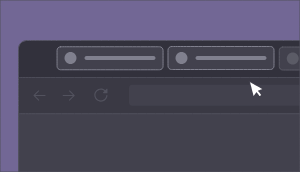
t = 0.00 s
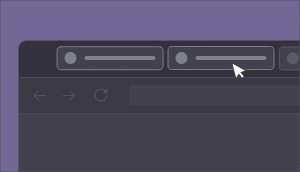
t = 1.59 s
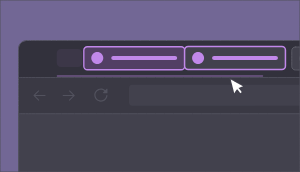
t = 3.21 s
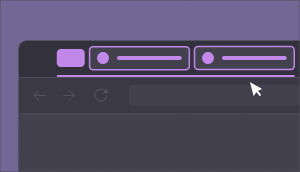
t = 4.62 s
t = 5.29 s: frame unchanged from t = 4.62 s, image omitted
t = 8.01 s: frame unchanged from t = 4.62 s, image omitted

The animated SVG that drew these frames (rendered in a browser with its animation timeline set to each time). Animation: 29 SMIL elements (animate=19,animateMotion=4,animateTransform=6); one cycle of 8.01 s, repeats indefinitely.

<!-- This Source Code Form is subject to the terms of the Plezix Public
   - License, v. 2.0. If a copy of the MPL was not distributed with this
   - file, You can obtain one at http://mozilla.org/MPL/2.0/. -->
<svg xmlns="http://www.w3.org/2000/svg" xmlns:xlink="http://www.w3.org/1999/xlink" preserveAspectRatio="xMidYMid meet" width="300" height="172" viewBox="0 0 300 172" style="width:100%;height:100%"><defs><animateMotion repeatCount="indefinite" dur="8.008008s" begin="0s" xlink:href="#_R_G_L_7_G" fill="freeze" keyTimes="0;0.3891667;0.4166657;1" path="M332.25 58.5 C332.25,58.5 332.25,58.5 332.25,58.5 C332.25,58.5 354.5,58.5 354.5,58.5 C354.5,58.5 354.5,58.5 354.5,58.5 " keyPoints="0;0;1;1" keySplines="0.167 0.167 0.667 1;0.167 0.167 0.667 1;0 0 0 0" calcMode="spline"/><animateTransform repeatCount="indefinite" dur="8.008008s" begin="0s" xlink:href="#_R_G_L_7_G" fill="freeze" attributeName="transform" from="-53.5 -12" to="-53.5 -12" type="translate" additive="sum" keyTimes="0;1" values="-53.5 -12;-53.5 -12" keySplines="0 0 1 1" calcMode="spline"/><animate repeatCount="indefinite" dur="8.008008s" begin="0s" xlink:href="#_R_G_L_6_G_D_0_P_0" fill="freeze" attributeName="fill" from="#42414d" to="#42414d" keyTimes="0;0.0083333;0.0833333;0.2616625;0.3208375;0.3670833;0.4174991;1" values="#42414d;#42414d;#42414d;#42414d;#8c39bc;#8c39bc;#42414d;#42414d" keySplines="0 0 0.833 1;0 0 0.833 1;0 0 0.667 1;0.167 0.301 0.667 1;0.167 0 0.667 1;0.167 0 0.667 1;0 0 0 0" calcMode="spline"/><animate repeatCount="indefinite" dur="8.008008s" begin="0s" xlink:href="#_R_G_L_6_G_D_0_P_0" fill="freeze" attributeName="d" attributeType="XML" from="M4.06 0.76 C4.06,0.76 103.06,0.76 103.06,0.76 C105,0.76 106.56,2.33 106.56,4.26 C106.56,4.26 106.56,20.26 106.56,20.26 C106.56,22.19 105,23.76 103.06,23.76 C103.06,23.76 4.06,23.76 4.06,23.76 C2.13,23.76 0.56,22.19 0.56,20.26 C0.56,20.26 0.56,4.26 0.56,4.26 C0.56,2.33 2.13,0.76 4.06,0.76z " to="M4.06 0.76 C4.06,0.76 96.81,0.76 96.81,0.76 C98.75,0.76 100.31,2.33 100.31,4.26 C100.31,4.26 100.31,20.26 100.31,20.26 C100.31,22.19 98.75,23.76 96.81,23.76 C96.81,23.76 4.06,23.76 4.06,23.76 C2.13,23.76 0.56,22.19 0.56,20.26 C0.56,20.26 0.56,4.26 0.56,4.26 C0.56,2.33 2.13,0.76 4.06,0.76z " keyTimes="0;0.3670833;0.4174991;1" values="M4.06 0.76 C4.06,0.76 103.06,0.76 103.06,0.76 C105,0.76 106.56,2.33 106.56,4.26 C106.56,4.26 106.56,20.26 106.56,20.26 C106.56,22.19 105,23.76 103.06,23.76 C103.06,23.76 4.06,23.76 4.06,23.76 C2.13,23.76 0.56,22.19 0.56,20.26 C0.56,20.26 0.56,4.26 0.56,4.26 C0.56,2.33 2.13,0.76 4.06,0.76z ;M4.06 0.76 C4.06,0.76 103.06,0.76 103.06,0.76 C105,0.76 106.56,2.33 106.56,4.26 C106.56,4.26 106.56,20.26 106.56,20.26 C106.56,22.19 105,23.76 103.06,23.76 C103.06,23.76 4.06,23.76 4.06,23.76 C2.13,23.76 0.56,22.19 0.56,20.26 C0.56,20.26 0.56,4.26 0.56,4.26 C0.56,2.33 2.13,0.76 4.06,0.76z ;M4.06 0.76 C4.06,0.76 96.81,0.76 96.81,0.76 C98.75,0.76 100.31,2.33 100.31,4.26 C100.31,4.26 100.31,20.26 100.31,20.26 C100.31,22.19 98.75,23.76 96.81,23.76 C96.81,23.76 4.06,23.76 4.06,23.76 C2.13,23.76 0.56,22.19 0.56,20.26 C0.56,20.26 0.56,4.26 0.56,4.26 C0.56,2.33 2.13,0.76 4.06,0.76z ;M4.06 0.76 C4.06,0.76 96.81,0.76 96.81,0.76 C98.75,0.76 100.31,2.33 100.31,4.26 C100.31,4.26 100.31,20.26 100.31,20.26 C100.31,22.19 98.75,23.76 96.81,23.76 C96.81,23.76 4.06,23.76 4.06,23.76 C2.13,23.76 0.56,22.19 0.56,20.26 C0.56,20.26 0.56,4.26 0.56,4.26 C0.56,2.33 2.13,0.76 4.06,0.76z " keySplines="0.167 0.167 0.667 1;0.167 0.167 0.667 1;0 0 0 0" calcMode="spline"/><animate repeatCount="indefinite" dur="8.008008s" begin="0s" xlink:href="#_R_G_L_6_G_D_1_P_0" fill="freeze" attributeName="stroke" from="#80808e" to="#80808e" keyTimes="0;0.0833333;0.2333333;0.2616625;0.3208354;1" values="#80808e;#80808e;#80808e;#80808e;#c188ea;#c188ea" keySplines="0.167 0.278 0.624 1;0.167 0.278 0.624 1;0.35 0 0.687 1;0.167 0.29 0.667 1;0 0 0 0" calcMode="spline"/><animate repeatCount="indefinite" dur="8.008008s" begin="0s" xlink:href="#_R_G_L_6_G_D_1_P_0" fill="freeze" attributeName="stroke-width" from="1" to="1.5" keyTimes="0;0.0833333;0.2616625;0.3208375;0.3670833;0.4174991;1" values="1;1;1;1;1;1.5;1.5" keySplines="0.167 0 0.667 1;0.167 0 0.667 1;0.167 0 0.667 1;0.167 0.167 0.833 0.833;0.167 0.167 0.833 0.833;0 0 0 0" calcMode="spline"/><animate repeatCount="indefinite" dur="8.008008s" begin="0s" xlink:href="#_R_G_L_6_G_D_1_P_0" fill="freeze" attributeName="d" attributeType="XML" from="M4.06 0.76 C4.06,0.76 103.06,0.76 103.06,0.76 C105,0.76 106.56,2.33 106.56,4.26 C106.56,4.26 106.56,20.26 106.56,20.26 C106.56,22.19 105,23.76 103.06,23.76 C103.06,23.76 4.06,23.76 4.06,23.76 C2.13,23.76 0.56,22.19 0.56,20.26 C0.56,20.26 0.56,4.26 0.56,4.26 C0.56,2.33 2.13,0.76 4.06,0.76z " to="M4.06 0.76 C4.06,0.76 96.81,0.76 96.81,0.76 C98.75,0.76 100.31,2.33 100.31,4.26 C100.31,4.26 100.31,20.26 100.31,20.26 C100.31,22.19 98.75,23.76 96.81,23.76 C96.81,23.76 4.06,23.76 4.06,23.76 C2.13,23.76 0.56,22.19 0.56,20.26 C0.56,20.26 0.56,4.26 0.56,4.26 C0.56,2.33 2.13,0.76 4.06,0.76z " keyTimes="0;0.3670833;0.4174991;1" values="M4.06 0.76 C4.06,0.76 103.06,0.76 103.06,0.76 C105,0.76 106.56,2.33 106.56,4.26 C106.56,4.26 106.56,20.26 106.56,20.26 C106.56,22.19 105,23.76 103.06,23.76 C103.06,23.76 4.06,23.76 4.06,23.76 C2.13,23.76 0.56,22.19 0.56,20.26 C0.56,20.26 0.56,4.26 0.56,4.26 C0.56,2.33 2.13,0.76 4.06,0.76z ;M4.06 0.76 C4.06,0.76 103.06,0.76 103.06,0.76 C105,0.76 106.56,2.33 106.56,4.26 C106.56,4.26 106.56,20.26 106.56,20.26 C106.56,22.19 105,23.76 103.06,23.76 C103.06,23.76 4.06,23.76 4.06,23.76 C2.13,23.76 0.56,22.19 0.56,20.26 C0.56,20.26 0.56,4.26 0.56,4.26 C0.56,2.33 2.13,0.76 4.06,0.76z ;M4.06 0.76 C4.06,0.76 96.81,0.76 96.81,0.76 C98.75,0.76 100.31,2.33 100.31,4.26 C100.31,4.26 100.31,20.26 100.31,20.26 C100.31,22.19 98.75,23.76 96.81,23.76 C96.81,23.76 4.06,23.76 4.06,23.76 C2.13,23.76 0.56,22.19 0.56,20.26 C0.56,20.26 0.56,4.26 0.56,4.26 C0.56,2.33 2.13,0.76 4.06,0.76z ;M4.06 0.76 C4.06,0.76 96.81,0.76 96.81,0.76 C98.75,0.76 100.31,2.33 100.31,4.26 C100.31,4.26 100.31,20.26 100.31,20.26 C100.31,22.19 98.75,23.76 96.81,23.76 C96.81,23.76 4.06,23.76 4.06,23.76 C2.13,23.76 0.56,22.19 0.56,20.26 C0.56,20.26 0.56,4.26 0.56,4.26 C0.56,2.33 2.13,0.76 4.06,0.76z " keySplines="0.167 0.167 0.667 1;0.167 0.167 0.667 1;0 0 0 0" calcMode="spline"/><animate repeatCount="indefinite" dur="8.008008s" begin="0s" xlink:href="#_R_G_L_6_G_D_2_P_0" fill="freeze" attributeName="fill" from="#80808e" to="#80808e" keyTimes="0;0.0833333;0.2616625;0.3208354;1" values="#80808e;#80808e;#80808e;#c188ea;#c188ea" keySplines="0.167 0 0.667 1;0.167 0 0.667 1;0.167 0.29 0.667 1;0 0 0 0" calcMode="spline"/><animate repeatCount="indefinite" dur="8.008008s" begin="0s" xlink:href="#_R_G_L_6_G_D_3_P_0" fill="freeze" attributeName="fill" from="#80808e" to="#80808e" keyTimes="0;0.0583333;0.0833333;0.2616625;0.3208375;0.6666662;1" values="#80808e;#80808e;#80808e;#80808e;#c188ea;#c188ea;#c188ea" keySplines="0.167 0.167 0.833 0.833;0.167 0.167 0.833 0.833;0.167 0 0.667 1;0.167 0.29 0.667 1;0.167 0.167 0.833 0.833;0 0 0 0" calcMode="spline"/><animate repeatCount="indefinite" dur="8.008008s" begin="0s" xlink:href="#_R_G_L_6_G_D_3_P_0" fill="freeze" attributeName="d" attributeType="XML" from="M30 10 C30,10 97,10 97,10 C98.1,10 99,10.9 99,12 C99,13.11 98.1,14 97,14 C97,14 30,14 30,14 C28.9,14 28,13.11 28,12 C28,10.9 28.9,10 30,10z " to="M30 10 C30,10 90.75,10 90.75,10 C91.86,10 92.75,10.9 92.75,12 C92.75,13.11 91.86,14 90.75,14 C90.75,14 30,14 30,14 C28.9,14 28,13.11 28,12 C28,10.9 28.9,10 30,10z " keyTimes="0;0.3670833;0.4174991;1" values="M30 10 C30,10 97,10 97,10 C98.1,10 99,10.9 99,12 C99,13.11 98.1,14 97,14 C97,14 30,14 30,14 C28.9,14 28,13.11 28,12 C28,10.9 28.9,10 30,10z ;M30 10 C30,10 97,10 97,10 C98.1,10 99,10.9 99,12 C99,13.11 98.1,14 97,14 C97,14 30,14 30,14 C28.9,14 28,13.11 28,12 C28,10.9 28.9,10 30,10z ;M30 10 C30,10 90.75,10 90.75,10 C91.86,10 92.75,10.9 92.75,12 C92.75,13.11 91.86,14 90.75,14 C90.75,14 30,14 30,14 C28.9,14 28,13.11 28,12 C28,10.9 28.9,10 30,10z ;M30 10 C30,10 90.75,10 90.75,10 C91.86,10 92.75,10.9 92.75,12 C92.75,13.11 91.86,14 90.75,14 C90.75,14 30,14 30,14 C28.9,14 28,13.11 28,12 C28,10.9 28.9,10 30,10z " keySplines="0.167 0.167 0.667 1;0.167 0.167 0.667 1;0 0 0 0" calcMode="spline"/><animateMotion repeatCount="indefinite" dur="8.008008s" begin="0s" xlink:href="#_R_G_L_6_G" fill="freeze" keyTimes="0;0.3670833;0.4174991;1" path="M110 58 C110,58 110,58 110,58 C110,58 142.5,58 142.5,58 C142.5,58 142.5,58 142.5,58 " keyPoints="0;0;1;1" keySplines="0.167 0.167 0.667 1;0.167 0.167 0.667 1;0 0 0 0" calcMode="spline"/><animateTransform repeatCount="indefinite" dur="8.008008s" begin="0s" xlink:href="#_R_G_L_6_G" fill="freeze" attributeName="transform" from="-53.5 -12" to="-53.5 -12" type="translate" additive="sum" keyTimes="0;1" values="-53.5 -12;-53.5 -12" keySplines="0 0 1 1" calcMode="spline"/><animate repeatCount="indefinite" dur="8.008008s" begin="0s" xlink:href="#_R_G_L_5_G_D_0_P_0" fill="freeze" attributeName="d" attributeType="XML" from="M4 0.5 C4,0.5 103,0.5 103,0.5 C104.93,0.5 106.5,2.07 106.5,4 C106.5,4 106.5,20 106.5,20 C106.5,21.93 104.93,23.5 103,23.5 C103,23.5 4,23.5 4,23.5 C2.07,23.5 0.5,21.93 0.5,20 C0.5,20 0.5,4 0.5,4 C0.5,2.07 2.07,0.5 4,0.5z " to="M4 0.5 C4,0.5 96.75,0.5 96.75,0.5 C98.68,0.5 100.25,2.07 100.25,4 C100.25,4 100.25,20 100.25,20 C100.25,21.93 98.68,23.5 96.75,23.5 C96.75,23.5 4,23.5 4,23.5 C2.07,23.5 0.5,21.93 0.5,20 C0.5,20 0.5,4 0.5,4 C0.5,2.07 2.07,0.5 4,0.5z " keyTimes="0;0.3670833;0.4174991;1" values="M4 0.5 C4,0.5 103,0.5 103,0.5 C104.93,0.5 106.5,2.07 106.5,4 C106.5,4 106.5,20 106.5,20 C106.5,21.93 104.93,23.5 103,23.5 C103,23.5 4,23.5 4,23.5 C2.07,23.5 0.5,21.93 0.5,20 C0.5,20 0.5,4 0.5,4 C0.5,2.07 2.07,0.5 4,0.5z ;M4 0.5 C4,0.5 103,0.5 103,0.5 C104.93,0.5 106.5,2.07 106.5,4 C106.5,4 106.5,20 106.5,20 C106.5,21.93 104.93,23.5 103,23.5 C103,23.5 4,23.5 4,23.5 C2.07,23.5 0.5,21.93 0.5,20 C0.5,20 0.5,4 0.5,4 C0.5,2.07 2.07,0.5 4,0.5z ;M4 0.5 C4,0.5 96.75,0.5 96.75,0.5 C98.68,0.5 100.25,2.07 100.25,4 C100.25,4 100.25,20 100.25,20 C100.25,21.93 98.68,23.5 96.75,23.5 C96.75,23.5 4,23.5 4,23.5 C2.07,23.5 0.5,21.93 0.5,20 C0.5,20 0.5,4 0.5,4 C0.5,2.07 2.07,0.5 4,0.5z ;M4 0.5 C4,0.5 96.75,0.5 96.75,0.5 C98.68,0.5 100.25,2.07 100.25,4 C100.25,4 100.25,20 100.25,20 C100.25,21.93 98.68,23.5 96.75,23.5 C96.75,23.5 4,23.5 4,23.5 C2.07,23.5 0.5,21.93 0.5,20 C0.5,20 0.5,4 0.5,4 C0.5,2.07 2.07,0.5 4,0.5z " keySplines="0.167 0.167 0.667 1;0.167 0.167 0.667 1;0 0 0 0" calcMode="spline"/><animate repeatCount="indefinite" dur="8.008008s" begin="0s" xlink:href="#_R_G_L_5_G_D_1_P_0" fill="freeze" attributeName="stroke" from="#80808e" to="#80808e" keyTimes="0;0.2616625;0.3212469;1" values="#80808e;#80808e;#c188ea;#c188ea" keySplines="0.167 0.29 0.667 1;0.167 0.29 0.667 1;0 0 0 0" calcMode="spline"/><animate repeatCount="indefinite" dur="8.008008s" begin="0s" xlink:href="#_R_G_L_5_G_D_1_P_0" fill="freeze" attributeName="stroke-width" from="1" to="1.5" keyTimes="0;0.0833333;0.2616625;0.3212458;0.3670833;0.4174991;1" values="1;1;1;1.5;1.5;1.5;1.5" keySplines="0.167 0 0.667 1;0.167 0 0.667 1;0.167 0.167 0.667 1;0.167 0 0.667 1;0.167 0 0.667 1;0 0 0 0" calcMode="spline"/><animate repeatCount="indefinite" dur="8.008008s" begin="0s" xlink:href="#_R_G_L_5_G_D_1_P_0" fill="freeze" attributeName="d" attributeType="XML" from="M4 0.5 C4,0.5 103,0.5 103,0.5 C104.93,0.5 106.5,2.07 106.5,4 C106.5,4 106.5,20 106.5,20 C106.5,21.93 104.93,23.5 103,23.5 C103,23.5 4,23.5 4,23.5 C2.07,23.5 0.5,21.93 0.5,20 C0.5,20 0.5,4 0.5,4 C0.5,2.07 2.07,0.5 4,0.5z " to="M4 0.5 C4,0.5 96.75,0.5 96.75,0.5 C98.68,0.5 100.25,2.07 100.25,4 C100.25,4 100.25,20 100.25,20 C100.25,21.93 98.68,23.5 96.75,23.5 C96.75,23.5 4,23.5 4,23.5 C2.07,23.5 0.5,21.93 0.5,20 C0.5,20 0.5,4 0.5,4 C0.5,2.07 2.07,0.5 4,0.5z " keyTimes="0;0.3670833;0.4174991;1" values="M4 0.5 C4,0.5 103,0.5 103,0.5 C104.93,0.5 106.5,2.07 106.5,4 C106.5,4 106.5,20 106.5,20 C106.5,21.93 104.93,23.5 103,23.5 C103,23.5 4,23.5 4,23.5 C2.07,23.5 0.5,21.93 0.5,20 C0.5,20 0.5,4 0.5,4 C0.5,2.07 2.07,0.5 4,0.5z ;M4 0.5 C4,0.5 103,0.5 103,0.5 C104.93,0.5 106.5,2.07 106.5,4 C106.5,4 106.5,20 106.5,20 C106.5,21.93 104.93,23.5 103,23.5 C103,23.5 4,23.5 4,23.5 C2.07,23.5 0.5,21.93 0.5,20 C0.5,20 0.5,4 0.5,4 C0.5,2.07 2.07,0.5 4,0.5z ;M4 0.5 C4,0.5 96.75,0.5 96.75,0.5 C98.68,0.5 100.25,2.07 100.25,4 C100.25,4 100.25,20 100.25,20 C100.25,21.93 98.68,23.5 96.75,23.5 C96.75,23.5 4,23.5 4,23.5 C2.07,23.5 0.5,21.93 0.5,20 C0.5,20 0.5,4 0.5,4 C0.5,2.07 2.07,0.5 4,0.5z ;M4 0.5 C4,0.5 96.75,0.5 96.75,0.5 C98.68,0.5 100.25,2.07 100.25,4 C100.25,4 100.25,20 100.25,20 C100.25,21.93 98.68,23.5 96.75,23.5 C96.75,23.5 4,23.5 4,23.5 C2.07,23.5 0.5,21.93 0.5,20 C0.5,20 0.5,4 0.5,4 C0.5,2.07 2.07,0.5 4,0.5z " keySplines="0.167 0.167 0.667 1;0.167 0.167 0.667 1;0 0 0 0" calcMode="spline"/><animate repeatCount="indefinite" dur="8.008008s" begin="0s" xlink:href="#_R_G_L_5_G_D_2_P_0" fill="freeze" attributeName="fill" from="#80808e" to="#80808e" keyTimes="0;0.0083333;0.2616625;0.3208354;1" values="#80808e;#80808e;#80808e;#c188ea;#c188ea" keySplines="0 0 0.833 1;0 0 0.833 1;0.167 0.29 0.667 1;0 0 0 0" calcMode="spline"/><animate repeatCount="indefinite" dur="8.008008s" begin="0s" xlink:href="#_R_G_L_5_G_D_3_P_0" fill="freeze" attributeName="fill" from="#80808e" to="#80808e" keyTimes="0;0.0833333;0.2616625;0.3212469;1" values="#80808e;#80808e;#80808e;#c188ea;#c188ea" keySplines="0 0 0.833 1;0 0 0.833 1;0.167 0.29 0.667 1;0 0 0 0" calcMode="spline"/><animate repeatCount="indefinite" dur="8.008008s" begin="0s" xlink:href="#_R_G_L_5_G_D_3_P_0" fill="freeze" attributeName="d" attributeType="XML" from="M30 10 C30,10 97,10 97,10 C98.1,10 99,10.9 99,12 C99,13.11 98.1,14 97,14 C97,14 30,14 30,14 C28.9,14 28,13.11 28,12 C28,10.9 28.9,10 30,10z " to="M30 10 C30,10 90.75,10 90.75,10 C91.86,10 92.75,10.9 92.75,12 C92.75,13.11 91.86,14 90.75,14 C90.75,14 30,14 30,14 C28.9,14 28,13.11 28,12 C28,10.9 28.9,10 30,10z " keyTimes="0;0.3670833;0.4174991;1" values="M30 10 C30,10 97,10 97,10 C98.1,10 99,10.9 99,12 C99,13.11 98.1,14 97,14 C97,14 30,14 30,14 C28.9,14 28,13.11 28,12 C28,10.9 28.9,10 30,10z ;M30 10 C30,10 97,10 97,10 C98.1,10 99,10.9 99,12 C99,13.11 98.1,14 97,14 C97,14 30,14 30,14 C28.9,14 28,13.11 28,12 C28,10.9 28.9,10 30,10z ;M30 10 C30,10 90.75,10 90.75,10 C91.86,10 92.75,10.9 92.75,12 C92.75,13.11 91.86,14 90.75,14 C90.75,14 30,14 30,14 C28.9,14 28,13.11 28,12 C28,10.9 28.9,10 30,10z ;M30 10 C30,10 90.75,10 90.75,10 C91.86,10 92.75,10.9 92.75,12 C92.75,13.11 91.86,14 90.75,14 C90.75,14 30,14 30,14 C28.9,14 28,13.11 28,12 C28,10.9 28.9,10 30,10z " keySplines="0.167 0.167 0.667 1;0.167 0.167 0.667 1;0 0 0 0" calcMode="spline"/><animateMotion repeatCount="indefinite" dur="8.008008s" begin="0s" xlink:href="#_R_G_L_5_G" fill="freeze" keyTimes="0;0.2341625;0.3212458;0.3670833;0.4174991;1" path="M221 58 C221,58 221,58 221,58 C221,58 191,58 191,58 C191,58 191,58 191,58 C191,58 247.5,58 247.5,58 C247.5,58 247.5,58 247.5,58 " keyPoints="0;0;0.35;0.35;1;1" keySplines="0.333 0 0.667 1;0.333 0 0.667 1;0.167 0.167 0.667 0.667;0.167 0.167 0.667 1;0 0 0 0" calcMode="spline"/><animateTransform repeatCount="indefinite" dur="8.008008s" begin="0s" xlink:href="#_R_G_L_5_G" fill="freeze" attributeName="transform" from="-53.5 -12" to="-53.5 -12" type="translate" additive="sum" keyTimes="0;1" values="-53.5 -12;-53.5 -12" keySplines="0 0 1 1" calcMode="spline"/><animate repeatCount="indefinite" dur="8.008008s" begin="0s" xlink:href="#_R_G_L_3_G_D_0_P_0" fill="freeze" attributeName="d" attributeType="XML" from="M4 0.05 C4,0.05 7.44,0.05 7.44,0.05 C9.65,0.05 11.44,1.84 11.44,4.05 C11.44,4.05 11.44,14.05 11.44,14.05 C11.44,16.26 9.65,18.05 7.44,18.05 C7.44,18.05 4,18.05 4,18.05 C1.79,18.05 0,16.26 0,14.05 C0,14.05 0,4.05 0,4.05 C0,1.84 1.79,0.05 4,0.05z " to="M4 0.05 C4,0.05 24,0.05 24,0.05 C26.21,0.05 28,1.84 28,4.05 C28,4.05 28,14.05 28,14.05 C28,16.26 26.21,18.05 24,18.05 C24,18.05 4,18.05 4,18.05 C1.79,18.05 0,16.26 0,14.05 C0,14.05 0,4.05 0,4.05 C0,1.84 1.79,0.05 4,0.05z " keyTimes="0;0.3624958;0.4174991;1" values="M4 0.05 C4,0.05 7.44,0.05 7.44,0.05 C9.65,0.05 11.44,1.84 11.44,4.05 C11.44,4.05 11.44,14.05 11.44,14.05 C11.44,16.26 9.65,18.05 7.44,18.05 C7.44,18.05 4,18.05 4,18.05 C1.79,18.05 0,16.26 0,14.05 C0,14.05 0,4.05 0,4.05 C0,1.84 1.79,0.05 4,0.05z ;M4 0.05 C4,0.05 7.44,0.05 7.44,0.05 C9.65,0.05 11.44,1.84 11.44,4.05 C11.44,4.05 11.44,14.05 11.44,14.05 C11.44,16.26 9.65,18.05 7.44,18.05 C7.44,18.05 4,18.05 4,18.05 C1.79,18.05 0,16.26 0,14.05 C0,14.05 0,4.05 0,4.05 C0,1.84 1.79,0.05 4,0.05z ;M4 0.05 C4,0.05 24,0.05 24,0.05 C26.21,0.05 28,1.84 28,4.05 C28,4.05 28,14.05 28,14.05 C28,16.26 26.21,18.05 24,18.05 C24,18.05 4,18.05 4,18.05 C1.79,18.05 0,16.26 0,14.05 C0,14.05 0,4.05 0,4.05 C0,1.84 1.79,0.05 4,0.05z ;M4 0.05 C4,0.05 24,0.05 24,0.05 C26.21,0.05 28,1.84 28,4.05 C28,4.05 28,14.05 28,14.05 C28,16.26 26.21,18.05 24,18.05 C24,18.05 4,18.05 4,18.05 C1.79,18.05 0,16.26 0,14.05 C0,14.05 0,4.05 0,4.05 C0,1.84 1.79,0.05 4,0.05z " keySplines="0.167 0.167 0.667 1;0.167 0.167 0.667 1;0 0 0 0" calcMode="spline"/><animate repeatCount="indefinite" dur="8.008008s" begin="0s" xlink:href="#_R_G_L_3_G" fill="freeze" attributeName="opacity" from="0" to="1" keyTimes="0;0.4;0.4174991;1" values="0;0;1;1" keySplines="0.167 0.167 0.667 1;0.167 0.167 0.667 1;0 0 0 0" calcMode="spline"/><animate repeatCount="indefinite" dur="8.008008s" begin="0s" xlink:href="#_R_G_L_2_G" fill="freeze" attributeName="opacity" from="0" to="1" keyTimes="0;0.3958333;0.4166657;1" values="0;0;1;1" keySplines="0.167 0.167 0.667 1;0.167 0.167 0.667 1;0 0 0 0" calcMode="spline"/><animateTransform repeatCount="indefinite" dur="8.008008s" begin="0s" xlink:href="#_R_G_L_2_G" fill="freeze" attributeName="transform" from="0.31 1" to="1 1" type="scale" additive="sum" keyTimes="0;0.3708333;0.4166657;1" values="0.31 1;0.31 1;1 1;1 1" keySplines="0.167 0.167 0.667 1;0.167 0.167 0.667 1;0 0 0 0" calcMode="spline"/><animateTransform repeatCount="indefinite" dur="8.008008s" begin="0s" xlink:href="#_R_G_L_2_G" fill="freeze" attributeName="transform" from="80 9.75" to="80 9.75" type="translate" additive="sum" keyTimes="0;1" values="80 9.75;80 9.75" keySplines="0 0 1 1" calcMode="spline"/><animateMotion repeatCount="indefinite" dur="8.008008s" begin="0s" xlink:href="#_R_G_L_0_G_N_2_T_0" fill="freeze" keyTimes="0;0.0833333;0.1795875;0.2341625;0.3212458;0.3670833;0.4358328;1" path="M255 91.5 C255,91.5 255,91.5 255,91.5 C239.75,90 237.5,73 237.5,73 C237.5,73 237.5,73 237.5,73 C237.5,73 207.5,73 207.5,73 C207.5,73 207.5,73 207.5,73 C207.5,73 221.25,90 255,91.5 C255,91.5 255,91.5 255,91.5 " keyPoints="0;0;0.25;0.25;0.52;0.52;1;1" keySplines="0.333 0 0.667 1;0.333 0 0.667 1;0.333 0.333 0.667 0.667;0.333 0 0.667 1;0.167 0.167 0.667 0.667;0.167 0.167 0.667 1;0 0 0 0" calcMode="spline"/><animateTransform repeatCount="indefinite" dur="8.008008s" begin="0s" xlink:href="#_R_G_L_0_G_N_2_T_0" fill="freeze" attributeName="transform" from="-10.5 -10.5" to="-10.5 -10.5" type="translate" additive="sum" keyTimes="0;1" values="-10.5 -10.5;-10.5 -10.5" keySplines="0 0 1 1" calcMode="spline"/><animate attributeType="XML" attributeName="opacity" dur="8s" from="0" to="1" xlink:href="#time_group"/></defs><g id="_R_G"><g id="_R_G_L_9_G"><rect id="_R_G_L_9_G_S" fill="#726795" width="300" height="172"/></g><g id="_R_G_L_8_G"><path id="_R_G_L_8_G_D_0_P_0" fill="#3a3944" fill-opacity="1" fill-rule="nonzero" d=" M26.54 41 C26.54,41 415.46,41 415.46,41 C419.62,41 423,44.38 423,48.54 C423,48.54 423,202.46 423,202.46 C423,206.62 419.62,210 415.46,210 C415.46,210 26.54,210 26.54,210 C22.38,210 19,206.62 19,202.46 C19,202.46 19,48.54 19,48.54 C19,44.38 22.38,41 26.54,41z "/><path id="_R_G_L_8_G_D_1_P_0" fill="#32313c" fill-opacity="1" fill-rule="nonzero" d=" M415.62 41.08 C415.62,41.08 26.79,41.08 26.79,41.08 C22.39,41.08 18.79,44.68 18.79,49.08 C18.79,49.08 18.79,77.41 18.79,77.41 C18.79,77.41 423.62,77.41 423.62,77.41 C423.62,77.41 423.62,49.08 423.62,49.08 C423.62,44.68 420.02,41.08 415.62,41.08z "/><path id="_R_G_L_8_G_D_2_P_0" fill="#42414d" fill-opacity="1" fill-rule="nonzero" d=" M18.75 113.76 C18.75,113.76 423.17,113.76 423.17,113.76 C423.17,113.76 423.17,184.76 423.17,184.76 C423.17,184.76 18.75,184.76 18.75,184.76 C18.75,184.76 18.75,113.76 18.75,113.76z "/><path id="_R_G_L_8_G_D_3_P_0" stroke="#52525e" stroke-linecap="round" stroke-linejoin="round" fill="none" stroke-width="0.994" stroke-opacity="1" d=" M18.75 113.76 C18.75,113.76 423.17,113.76 423.17,113.76 C423.17,113.76 423.17,184.76 423.17,184.76 C423.17,184.76 18.75,184.76 18.75,184.76 C18.75,184.76 18.75,113.76 18.75,113.76z "/><path id="_R_G_L_8_G_D_4_P_0" fill="#42414d" fill-opacity="1" fill-rule="nonzero" d=" M131.77 84.72 C131.77,84.72 416.09,84.72 416.09,84.72 C417.64,84.72 418.89,86.18 418.89,87.98 C418.89,87.98 418.89,102.58 418.89,102.58 C418.89,104.39 417.64,105.85 416.09,105.85 C416.09,105.85 131.77,105.85 131.77,105.85 C130.23,105.85 128.97,104.39 128.97,102.58 C128.97,102.58 128.97,87.98 128.97,87.98 C128.97,86.18 130.23,84.72 131.77,84.72z "/><path id="_R_G_L_8_G_D_5_P_0" stroke="#52525e" stroke-linecap="round" stroke-linejoin="round" fill="none" stroke-width="0.895" stroke-opacity="1" d=" M18.65 77.58 C18.65,77.58 424.02,77.58 424.02,77.58 "/><path id="_R_G_L_8_G_D_6_P_0" stroke="#52525e" stroke-linecap="round" stroke-linejoin="round" fill="none" stroke-width="0.956" stroke-opacity="1" d=" M26.54 40.52 C26.54,40.52 415.46,40.52 415.46,40.52 C419.89,40.52 423.48,44.11 423.48,48.54 C423.48,48.54 423.48,202.46 423.48,202.46 C423.48,206.89 419.89,210.48 415.46,210.48 C415.46,210.48 26.54,210.48 26.54,210.48 C22.11,210.48 18.52,206.89 18.52,202.46 C18.52,202.46 18.52,76.5 18.52,76.5 C18.52,76.5 18.52,48.54 18.52,48.54 C18.52,44.11 22.11,40.52 26.54,40.52z "/><path id="_R_G_L_8_G_D_7_P_0" fill="#52525e" fill-opacity="1" fill-rule="nonzero" d=" M45.05 95.04 C45.05,95.04 35.33,95.04 35.33,95.04 C35.33,95.04 39.02,91.34 39.02,91.34 C39.12,91.24 39.17,91.1 39.17,90.96 C39.17,90.82 39.11,90.69 39.01,90.59 C38.92,90.49 38.78,90.44 38.64,90.43 C38.5,90.43 38.37,90.49 38.26,90.58 C38.26,90.58 33.57,95.28 33.57,95.28 C33.57,95.28 33.57,95.87 33.57,95.87 C33.57,95.87 38.26,100.57 38.26,100.57 C38.31,100.62 38.37,100.66 38.44,100.69 C38.5,100.71 38.57,100.73 38.64,100.73 C38.72,100.73 38.78,100.71 38.85,100.69 C38.91,100.66 38.97,100.62 39.02,100.57 C39.12,100.47 39.18,100.33 39.18,100.19 C39.18,100.05 39.12,99.91 39.02,99.81 C39.02,99.81 35.33,96.11 35.33,96.11 C35.33,96.11 45.05,96.11 45.05,96.11 C45.19,96.11 45.33,96.06 45.43,95.96 C45.53,95.85 45.58,95.72 45.58,95.58 C45.58,95.43 45.53,95.3 45.43,95.2 C45.33,95.1 45.19,95.04 45.05,95.04z "/><path id="_R_G_L_8_G_D_8_P_0" fill="#52525e" fill-opacity="1" fill-rule="nonzero" d=" M63.17 95.04 C63.17,95.04 72.89,95.04 72.89,95.04 C72.89,95.04 69.19,91.34 69.19,91.34 C69.1,91.24 69.05,91.11 69.05,90.97 C69.05,90.83 69.1,90.69 69.2,90.59 C69.3,90.49 69.44,90.44 69.58,90.44 C69.72,90.43 69.85,90.49 69.95,90.58 C69.95,90.58 74.65,95.28 74.65,95.28 C74.65,95.28 74.65,95.87 74.65,95.87 C74.65,95.87 69.95,100.57 69.95,100.57 C69.9,100.62 69.84,100.66 69.78,100.69 C69.71,100.72 69.64,100.73 69.57,100.73 C69.5,100.73 69.43,100.72 69.37,100.69 C69.3,100.66 69.24,100.62 69.19,100.57 C69.09,100.47 69.04,100.33 69.04,100.19 C69.04,100.05 69.09,99.91 69.19,99.81 C69.19,99.81 72.89,96.11 72.89,96.11 C72.89,96.11 63.17,96.11 63.17,96.11 C63.03,96.11 62.89,96.06 62.79,95.96 C62.69,95.86 62.63,95.72 62.63,95.58 C62.63,95.43 62.69,95.3 62.79,95.2 C62.89,95.1 63.03,95.04 63.17,95.04z "/><path id="_R_G_L_8_G_D_9_P_0" fill="#52525e" fill-opacity="1" fill-rule="nonzero" d=" M103.43 93.16 C103.43,93.16 107.19,93.16 107.19,93.16 C107.19,93.16 107.47,92.88 107.47,92.88 C107.47,92.88 107.47,89.12 107.47,89.12 C107.47,89.03 107.44,88.94 107.39,88.86 C107.34,88.78 107.26,88.72 107.18,88.68 C107.09,88.65 107,88.64 106.91,88.66 C106.81,88.68 106.73,88.72 106.66,88.79 C106.66,88.79 105.29,90.16 105.29,90.16 C104.08,89.06 102.51,88.45 100.88,88.46 C97.24,88.46 94.29,91.41 94.29,95.05 C94.29,98.68 97.24,101.64 100.88,101.64 C102.52,101.64 104.1,101.03 105.31,99.93 C106.53,98.83 107.29,97.32 107.44,95.68 C107.45,95.53 107.4,95.37 107.3,95.25 C107.21,95.13 107.06,95.06 106.91,95.04 C106.75,95.03 106.6,95.08 106.48,95.18 C106.36,95.27 106.28,95.42 106.27,95.57 C106.14,96.91 105.52,98.16 104.52,99.06 C103.52,99.96 102.22,100.46 100.88,100.46 C97.89,100.46 95.46,98.03 95.46,95.05 C95.46,92.06 97.89,89.63 100.88,89.63 C102.2,89.63 103.47,90.11 104.46,90.99 C104.46,90.99 103.09,92.36 103.09,92.36 C103.03,92.42 102.98,92.51 102.96,92.6 C102.95,92.69 102.96,92.79 102.99,92.87 C103.03,92.96 103.09,93.03 103.16,93.08 C103.24,93.13 103.33,93.16 103.43,93.16z "/></g><g id="_R_G_L_7_G"><path id="_R_G_L_7_G_D_0_P_0" fill="#42414d" fill-opacity="1" fill-rule="nonzero" d=" M4 0.5 C4,0.5 103,0.5 103,0.5 C104.93,0.5 106.5,2.07 106.5,4 C106.5,4 106.5,20 106.5,20 C106.5,21.93 104.93,23.5 103,23.5 C103,23.5 4,23.5 4,23.5 C2.07,23.5 0.5,21.93 0.5,20 C0.5,20 0.5,4 0.5,4 C0.5,2.07 2.07,0.5 4,0.5z "/><path id="_R_G_L_7_G_D_1_P_0" stroke="#5b5b66" stroke-linecap="round" stroke-linejoin="round" fill="none" stroke-width="1" stroke-opacity="1" d=" M4 0.5 C4,0.5 103,0.5 103,0.5 C104.93,0.5 106.5,2.07 106.5,4 C106.5,4 106.5,20 106.5,20 C106.5,21.93 104.93,23.5 103,23.5 C103,23.5 4,23.5 4,23.5 C2.07,23.5 0.5,21.93 0.5,20 C0.5,20 0.5,4 0.5,4 C0.5,2.07 2.07,0.5 4,0.5z "/><path id="_R_G_L_7_G_D_2_P_0" fill="#5b5b66" fill-opacity="1" fill-rule="nonzero" d=" M14 6 C17.31,6 20,8.69 20,12 C20,15.31 17.31,18 14,18 C10.69,18 8,15.31 8,12 C8,8.69 10.69,6 14,6z "/><path id="_R_G_L_7_G_D_3_P_0" fill="#5b5b66" fill-opacity="1" fill-rule="nonzero" d=" M30 10 C30,10 97,10 97,10 C98.1,10 99,10.9 99,12 C99,13.11 98.1,14 97,14 C97,14 30,14 30,14 C28.9,14 28,13.11 28,12 C28,10.9 28.9,10 30,10z "/></g><g id="_R_G_L_6_G"><path id="_R_G_L_6_G_D_0_P_0" fill="#42414d" fill-opacity="1" fill-rule="nonzero" d=" M4.06 0.76 C4.06,0.76 103.06,0.76 103.06,0.76 C105,0.76 106.56,2.33 106.56,4.26 C106.56,4.26 106.56,20.26 106.56,20.26 C106.56,22.19 105,23.76 103.06,23.76 C103.06,23.76 4.06,23.76 4.06,23.76 C2.13,23.76 0.56,22.19 0.56,20.26 C0.56,20.26 0.56,4.26 0.56,4.26 C0.56,2.33 2.13,0.76 4.06,0.76z "/><path id="_R_G_L_6_G_D_1_P_0" stroke="#80808e" stroke-linecap="round" stroke-linejoin="round" fill="none" stroke-width="1" stroke-opacity="1" d=" M4.06 0.76 C4.06,0.76 103.06,0.76 103.06,0.76 C105,0.76 106.56,2.33 106.56,4.26 C106.56,4.26 106.56,20.26 106.56,20.26 C106.56,22.19 105,23.76 103.06,23.76 C103.06,23.76 4.06,23.76 4.06,23.76 C2.13,23.76 0.56,22.19 0.56,20.26 C0.56,20.26 0.56,4.26 0.56,4.26 C0.56,2.33 2.13,0.76 4.06,0.76z "/><path id="_R_G_L_6_G_D_2_P_0" fill="#80808e" fill-opacity="1" fill-rule="nonzero" d=" M14 6 C17.31,6 20,8.69 20,12 C20,15.31 17.31,18 14,18 C10.69,18 8,15.31 8,12 C8,8.69 10.69,6 14,6z "/><path id="_R_G_L_6_G_D_3_P_0" fill="#80808e" fill-opacity="1" fill-rule="nonzero" d=" M30 10 C30,10 97,10 97,10 C98.1,10 99,10.9 99,12 C99,13.11 98.1,14 97,14 C97,14 30,14 30,14 C28.9,14 28,13.11 28,12 C28,10.9 28.9,10 30,10z "/></g><g id="_R_G_L_5_G"><path id="_R_G_L_5_G_D_0_P_0" fill="#42414d" fill-opacity="1" fill-rule="nonzero" d=" M4 0.5 C4,0.5 103,0.5 103,0.5 C104.93,0.5 106.5,2.07 106.5,4 C106.5,4 106.5,20 106.5,20 C106.5,21.93 104.93,23.5 103,23.5 C103,23.5 4,23.5 4,23.5 C2.07,23.5 0.5,21.93 0.5,20 C0.5,20 0.5,4 0.5,4 C0.5,2.07 2.07,0.5 4,0.5z "/><path id="_R_G_L_5_G_D_1_P_0" stroke="#80808e" stroke-linecap="round" stroke-linejoin="round" fill="none" stroke-width="1" stroke-opacity="1" d=" M4 0.5 C4,0.5 103,0.5 103,0.5 C104.93,0.5 106.5,2.07 106.5,4 C106.5,4 106.5,20 106.5,20 C106.5,21.93 104.93,23.5 103,23.5 C103,23.5 4,23.5 4,23.5 C2.07,23.5 0.5,21.93 0.5,20 C0.5,20 0.5,4 0.5,4 C0.5,2.07 2.07,0.5 4,0.5z "/><path id="_R_G_L_5_G_D_2_P_0" fill="#80808e" fill-opacity="1" fill-rule="nonzero" d=" M14 6 C17.31,6 20,8.69 20,12 C20,15.31 17.31,18 14,18 C10.69,18 8,15.31 8,12 C8,8.69 10.69,6 14,6z "/><path id="_R_G_L_5_G_D_3_P_0" fill="#80808e" fill-opacity="1" fill-rule="nonzero" d=" M30 10 C30,10 97,10 97,10 C98.1,10 99,10.9 99,12 C99,13.11 98.1,14 97,14 C97,14 30,14 30,14 C28.9,14 28,13.11 28,12 C28,10.9 28.9,10 30,10z "/></g><g id="_R_G_L_4_G" transform=" translate(147.5, 86) translate(0, 0)"><path id="_R_G_L_4_G_D_0_P_0" fill="#302f39" fill-opacity="1" fill-rule="nonzero" d="  "/><path id="_R_G_L_4_G_D_1_P_0" stroke="#ffffff" stroke-linecap="round" stroke-linejoin="round" fill="none" stroke-width="0" stroke-opacity="1" d="  "/></g><g id="_R_G_L_3_G" transform=" translate(70.75, 58.5) translate(-14, -9.5)"><path id="_R_G_L_3_G_D_0_P_0" fill="#c188ea" fill-opacity="1" fill-rule="nonzero" d=" M4 0.05 C4,0.05 7.44,0.05 7.44,0.05 C9.65,0.05 11.44,1.84 11.44,4.05 C11.44,4.05 11.44,14.05 11.44,14.05 C11.44,16.26 9.65,18.05 7.44,18.05 C7.44,18.05 4,18.05 4,18.05 C1.79,18.05 0,16.26 0,14.05 C0,14.05 0,4.05 0,4.05 C0,1.84 1.79,0.05 4,0.05z "/></g><g id="_R_G_L_2_G" transform=" translate(56.828, 75.938)"><path id="_R_G_L_2_G_D_0_P_0" fill="#c188ea" fill-opacity="1" fill-rule="nonzero" d=" M157.92 -9.75 C157.92,-9.75 157.92,-9.75 157.92,-9.75 C157.92,-9.19 157.47,-8.75 156.92,-8.75 C156.92,-8.75 -79.08,-8.75 -79.08,-8.75 C-79.63,-8.75 -80.08,-9.19 -80.08,-9.75 C-80.08,-9.75 -80.08,-9.75 -80.08,-9.75 C-80.08,-10.3 -79.63,-10.75 -79.08,-10.75 C-79.08,-10.75 156.92,-10.75 156.92,-10.75 C157.47,-10.75 157.92,-10.3 157.92,-9.75z "/><path id="_R_G_L_2_G_D_1_P_0" stroke="#ffffff" stroke-linecap="round" stroke-linejoin="round" fill="none" stroke-width="0" stroke-opacity="1" d=" M157.92 -9.75 C157.92,-9.75 157.92,-9.75 157.92,-9.75 C157.92,-9.19 157.47,-8.75 156.92,-8.75 C156.92,-8.75 -79.08,-8.75 -79.08,-8.75 C-79.63,-8.75 -80.08,-9.19 -80.08,-9.75 C-80.08,-9.75 -80.08,-9.75 -80.08,-9.75 C-80.08,-10.3 -79.63,-10.75 -79.08,-10.75 C-79.08,-10.75 156.92,-10.75 156.92,-10.75 C157.47,-10.75 157.92,-10.3 157.92,-9.75z "/></g><g id="_R_G_L_1_G" transform=" translate(300.621, 149.372) translate(0, 0)"><path id="_R_G_L_1_G_D_0_P_0" stroke="#52525e" stroke-linecap="round" stroke-linejoin="round" fill="none" stroke-width="1" stroke-opacity="1" d=" M-0.62 -149.37 C-0.62,-149.37 -0.62,22.63 -0.62,22.63 C-0.62,22.63 -300.62,22.63 -300.62,22.63 C-300.62,22.63 -300.62,-149.37 -300.62,-149.37 C-300.62,-149.37 -0.62,-149.37 -0.62,-149.37z "/></g><g id="_R_G_L_0_G_N_2_T_0"><g id="_R_G_L_0_G" transform=" translate(12.5, 9.75) translate(-11.5, -12.5)"><path id="_R_G_L_0_G_D_0_P_0" fill="#42414d" fill-opacity="1" fill-rule="nonzero" d=" M16.45 16.08 C16.45,16.08 13.19,11.9 13.19,11.9 C13.19,11.9 11.62,13.13 11.62,13.13 C11.62,13.13 14.88,17.31 14.88,17.31 C14.88,17.31 16.45,16.08 16.45,16.08z  M14.81 18.63 C14.81,18.63 16.28,17.48 16.28,17.48 C16.28,17.48 15.05,15.91 15.05,15.91 C15.05,15.91 13.58,17.06 13.58,17.06 C13.58,17.06 14.81,18.63 14.81,18.63z  M10.14 14.28 C10.14,14.28 13.41,18.46 13.41,18.46 C13.41,18.46 14.98,17.23 14.98,17.23 C14.98,17.23 11.72,13.05 11.72,13.05 C11.72,13.05 10.14,14.28 10.14,14.28z  M9.04 18.33 C9.04,18.33 11.76,14.22 11.76,14.22 C11.76,14.22 10.1,13.12 10.1,13.12 C10.1,13.12 7.37,17.22 7.37,17.22 C7.37,17.22 9.04,18.33 9.04,18.33z  M3.6 4.26 C3.6,4.26 7.24,18.03 7.24,18.03 C7.24,18.03 9.17,17.52 9.17,17.52 C9.17,17.52 5.53,3.75 5.53,3.75 C5.53,3.75 3.6,4.26 3.6,4.26z  M17.53 9.99 C17.53,9.99 5.04,3.12 5.04,3.12 C5.04,3.12 4.08,4.88 4.08,4.88 C4.08,4.88 16.57,11.74 16.57,11.74 C16.57,11.74 17.53,9.99 17.53,9.99z  M12.74 13.46 C12.74,13.46 17.38,11.81 17.38,11.81 C17.38,11.81 16.71,9.92 16.71,9.92 C16.71,9.92 12.07,11.58 12.07,11.58 C12.07,11.58 12.74,13.46 12.74,13.46z  M15.67 16.69 C15.67,16.69 16.28,17.48 16.28,17.48 C16.28,17.48 17.07,16.87 17.07,16.87 C17.07,16.87 16.45,16.08 16.45,16.08 C16.45,16.08 15.67,16.69 15.67,16.69z  M14.19 17.85 C14.19,17.85 13.41,18.46 13.41,18.46 C13.41,18.46 14.02,19.25 14.02,19.25 C14.02,19.25 14.81,18.63 14.81,18.63 C14.81,18.63 14.19,17.85 14.19,17.85z  M10.93 13.67 C10.93,13.67 11.72,13.05 11.72,13.05 C11.72,13.05 10.86,11.96 10.86,11.96 C10.86,11.96 10.1,13.12 10.1,13.12 C10.1,13.12 10.93,13.67 10.93,13.67z  M8.2 17.78 C8.2,17.78 7.24,18.03 7.24,18.03 C7.24,18.03 7.81,20.19 7.81,20.19 C7.81,20.19 9.04,18.33 9.04,18.33 C9.04,18.33 8.2,17.78 8.2,17.78z  M4.56 4 C4.56,4 5.04,3.12 5.04,3.12 C5.04,3.12 3,2 3,2 C3,2 3.6,4.26 3.6,4.26 C3.6,4.26 4.56,4 4.56,4z  M17.05 10.87 C17.05,10.87 17.38,11.81 17.38,11.81 C17.38,11.81 19.48,11.06 19.48,11.06 C19.48,11.06 17.53,9.99 17.53,9.99 C17.53,9.99 17.05,10.87 17.05,10.87z "/><path id="_R_G_L_0_G_D_1_P_0" fill="#ffffff" fill-opacity="1" fill-rule="nonzero" d=" M12.4 12.52 C12.4,12.52 17.05,10.87 17.05,10.87 C17.05,10.87 4.56,4 4.56,4 C4.56,4 8.2,17.78 8.2,17.78 C8.2,17.78 10.93,13.67 10.93,13.67 C10.93,13.67 14.19,17.85 14.19,17.85 C14.19,17.85 15.67,16.69 15.67,16.69 C15.67,16.69 12.4,12.52 12.4,12.52z "/></g></g></g><g id="time_group"/></svg>
